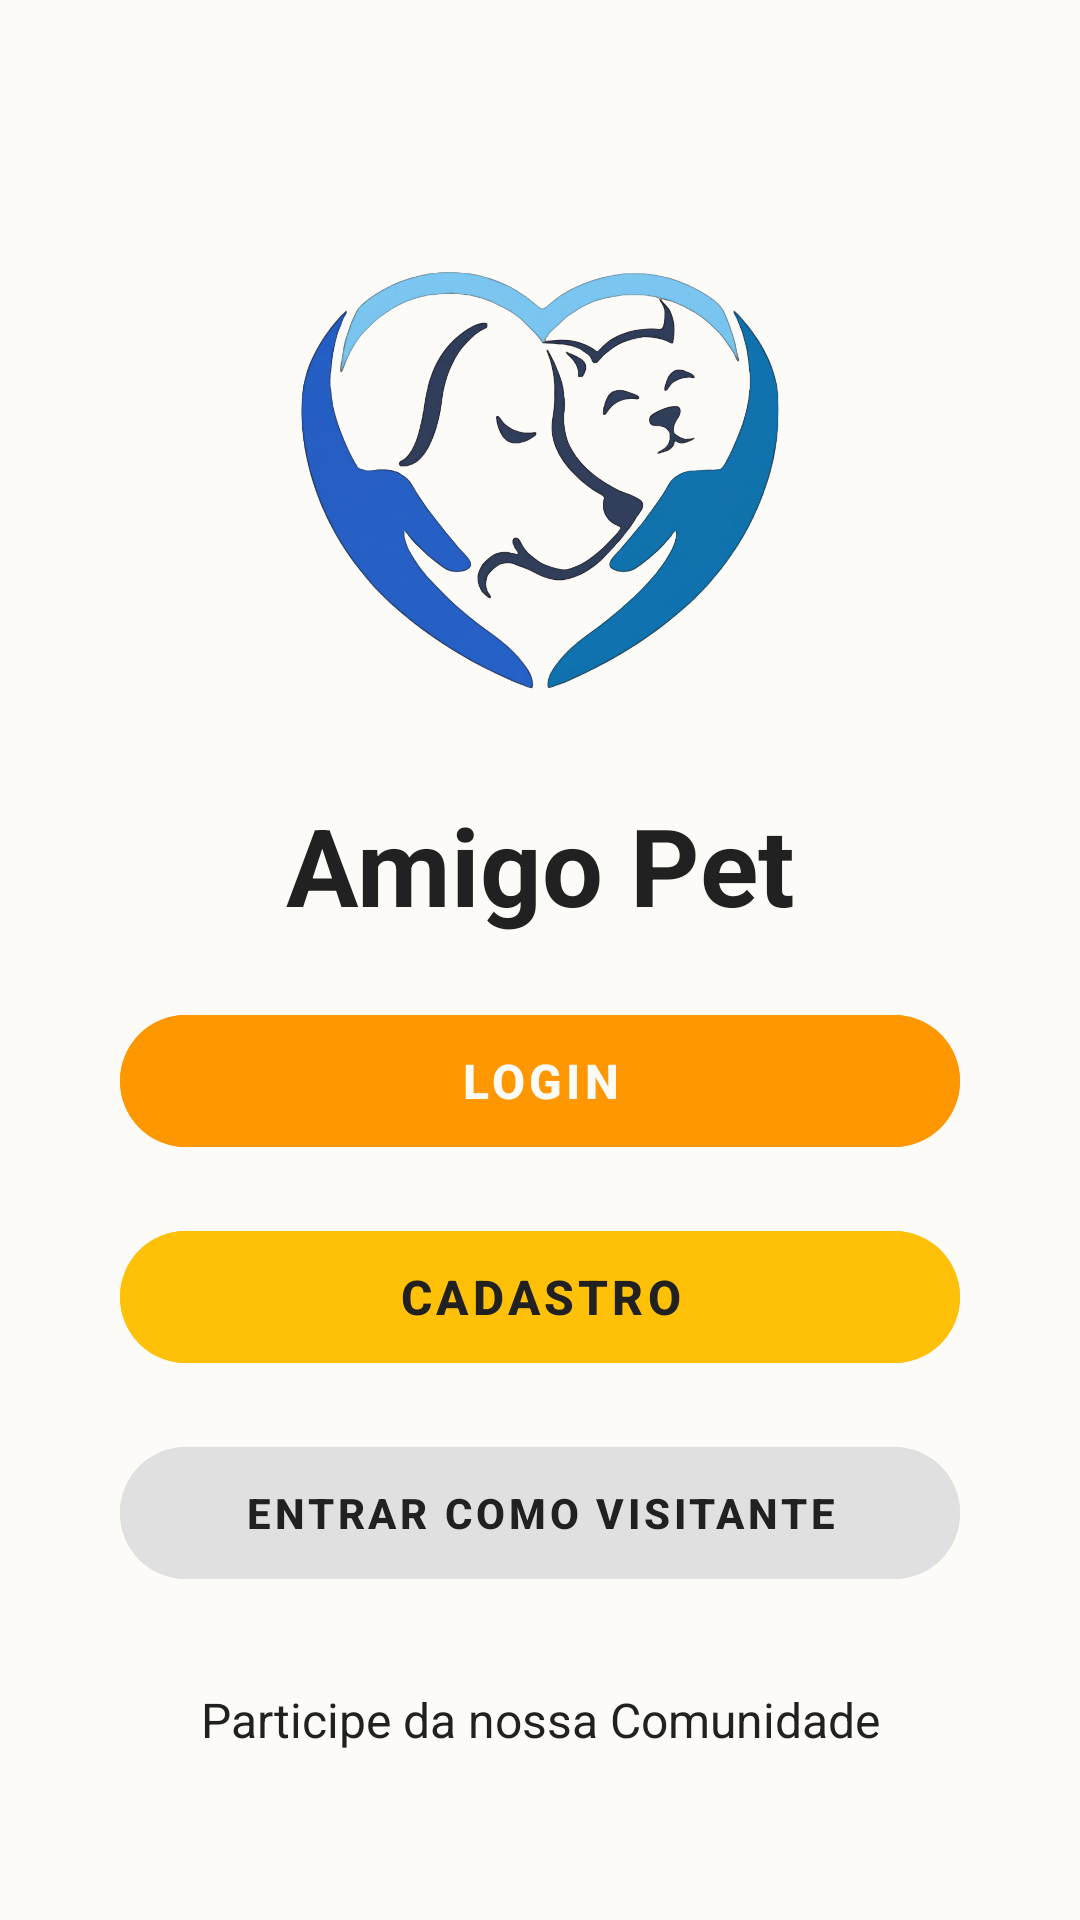

Write the Android layout XML for this screen, with the resource values it uses.
<!-- AndroidManifest.xml: application theme AppTheme -->
<!-- res/layout/activity_main.xml -->
<?xml version="1.0" encoding="utf-8"?>
<androidx.constraintlayout.widget.ConstraintLayout
    xmlns:android="http://schemas.android.com/apk/res/android"
    xmlns:app="http://schemas.android.com/apk/res-auto"
    xmlns:tools="http://schemas.android.com/tools"
    android:layout_width="match_parent"
    android:layout_height="match_parent"
    android:background="@color/colorBackground"
    tools:context=".activity.MainActivity">

    
    <ImageView
        android:id="@+id/imgLogo"
        android:layout_width="160dp"
        android:layout_height="160dp"
        android:layout_marginTop="80dp"
        android:src="@drawable/logo_png"
        app:layout_constraintEnd_toEndOf="parent"
        app:layout_constraintStart_toStartOf="parent"
        app:layout_constraintTop_toTopOf="parent"
        android:contentDescription="Logo Amigo Pet" />

    
    <TextView
        android:id="@+id/txtTitulo"
        android:layout_width="wrap_content"
        android:layout_height="wrap_content"
        android:layout_marginTop="24dp"
        android:text="Amigo Pet"
        android:textColor="@color/colorTextPrimary"
        android:textSize="36sp"
        android:textStyle="bold"
        app:layout_constraintEnd_toEndOf="@+id/imgLogo"
        app:layout_constraintStart_toStartOf="@+id/imgLogo"
        app:layout_constraintTop_toBottomOf="@+id/imgLogo" />

    
    <LinearLayout
        android:id="@+id/layoutBotoes"
        android:layout_width="0dp"
        android:layout_height="wrap_content"
        android:layout_marginStart="40dp"
        android:layout_marginEnd="40dp"
        android:orientation="vertical"
        app:layout_constraintBottom_toTopOf="@+id/txtSubtitulo"
        app:layout_constraintEnd_toEndOf="parent"
        app:layout_constraintStart_toStartOf="parent"
        app:layout_constraintTop_toBottomOf="@+id/txtTitulo"
        app:layout_constraintVertical_bias="0.4">

        
        <com.google.android.material.button.MaterialButton
            android:id="@+id/btnLogin"
            android:layout_width="match_parent"
            android:layout_height="56dp"
            android:layout_marginBottom="16dp"
            android:backgroundTint="@color/colorPrimary"
            android:text="LOGIN"
            android:textColor="@color/colorBackground"
            android:textSize="16sp"
            android:textStyle="bold"
            app:cornerRadius="28dp"
            android:stateListAnimator="@animator/btn_press"/>

        
        <com.google.android.material.button.MaterialButton
            android:id="@+id/btnCadastro"
            android:layout_width="match_parent"
            android:layout_height="56dp"
            android:layout_marginBottom="16dp"
            android:backgroundTint="@color/colorAccent"
            android:text="CADASTRO"
            android:textColor="@color/colorTextPrimary"
            android:textSize="16sp"
            android:textStyle="bold"
            app:cornerRadius="28dp"
            android:stateListAnimator="@animator/btn_press"/>

        
        <com.google.android.material.button.MaterialButton
            android:id="@+id/btnVisitante"
            android:layout_width="match_parent"
            android:layout_height="56dp"
            android:backgroundTint="@color/colorDivider"
            android:text="ENTRAR COMO VISITANTE"
            android:textColor="@color/colorTextPrimary"
            android:textSize="14sp"
            android:textStyle="bold"
            app:cornerRadius="28dp"
            app:elevation="0dp"
            android:stateListAnimator="@animator/btn_press"/>
    </LinearLayout>

    
    <TextView
        android:id="@+id/txtSubtitulo"
        android:layout_width="wrap_content"
        android:layout_height="wrap_content"
        android:layout_marginBottom="56dp"
        android:text="Participe da nossa Comunidade"
        android:textColor="@color/colorTextPrimary"
        android:textSize="16sp"
        app:layout_constraintBottom_toBottomOf="parent"
        app:layout_constraintEnd_toEndOf="parent"
        app:layout_constraintStart_toStartOf="parent" />

</androidx.constraintlayout.widget.ConstraintLayout>
<!-- resources referenced by this layout -->
<resources>
  <color name="colorAccent">#FFC107</color>
  <color name="colorBackground">#FDFBF7</color>
  <color name="colorDivider">#E0E0E0</color>
  <color name="colorPrimary">#FF9800</color>
  <color name="colorTextPrimary">#212121</color>
  <!-- drawable logo_png: png bitmap (drawable, 471363 bytes) -->
  <style name="AppTheme" parent="Theme.MaterialComponents.DayNight.NoActionBar">
          <item name="colorPrimary">@color/colorPrimary</item>
          <item name="colorPrimaryDark">@color/colorPrimaryDark</item>
          <item name="colorAccent">@color/colorAccent</item>
  
          <item name="android:statusBarColor">@color/colorPrimary</item>
          <item name="android:windowLightStatusBar">true</item>
  
          <item name="textInputStyle">@style/Widget.MaterialComponents.TextInputLayout.OutlinedBox</item>
          <item name="materialButtonStyle">@style/BotaoAmigoPet</item>
      </style>
  <color name="colorPrimaryDark">#F57C00</color>
  <style name="BotaoAmigoPet" parent="Widget.MaterialComponents.Button">
          <item name="cornerRadius">28dp</item>
          <item name="android:stateListAnimator">@animator/btn_press</item>
      </style>
</resources>
